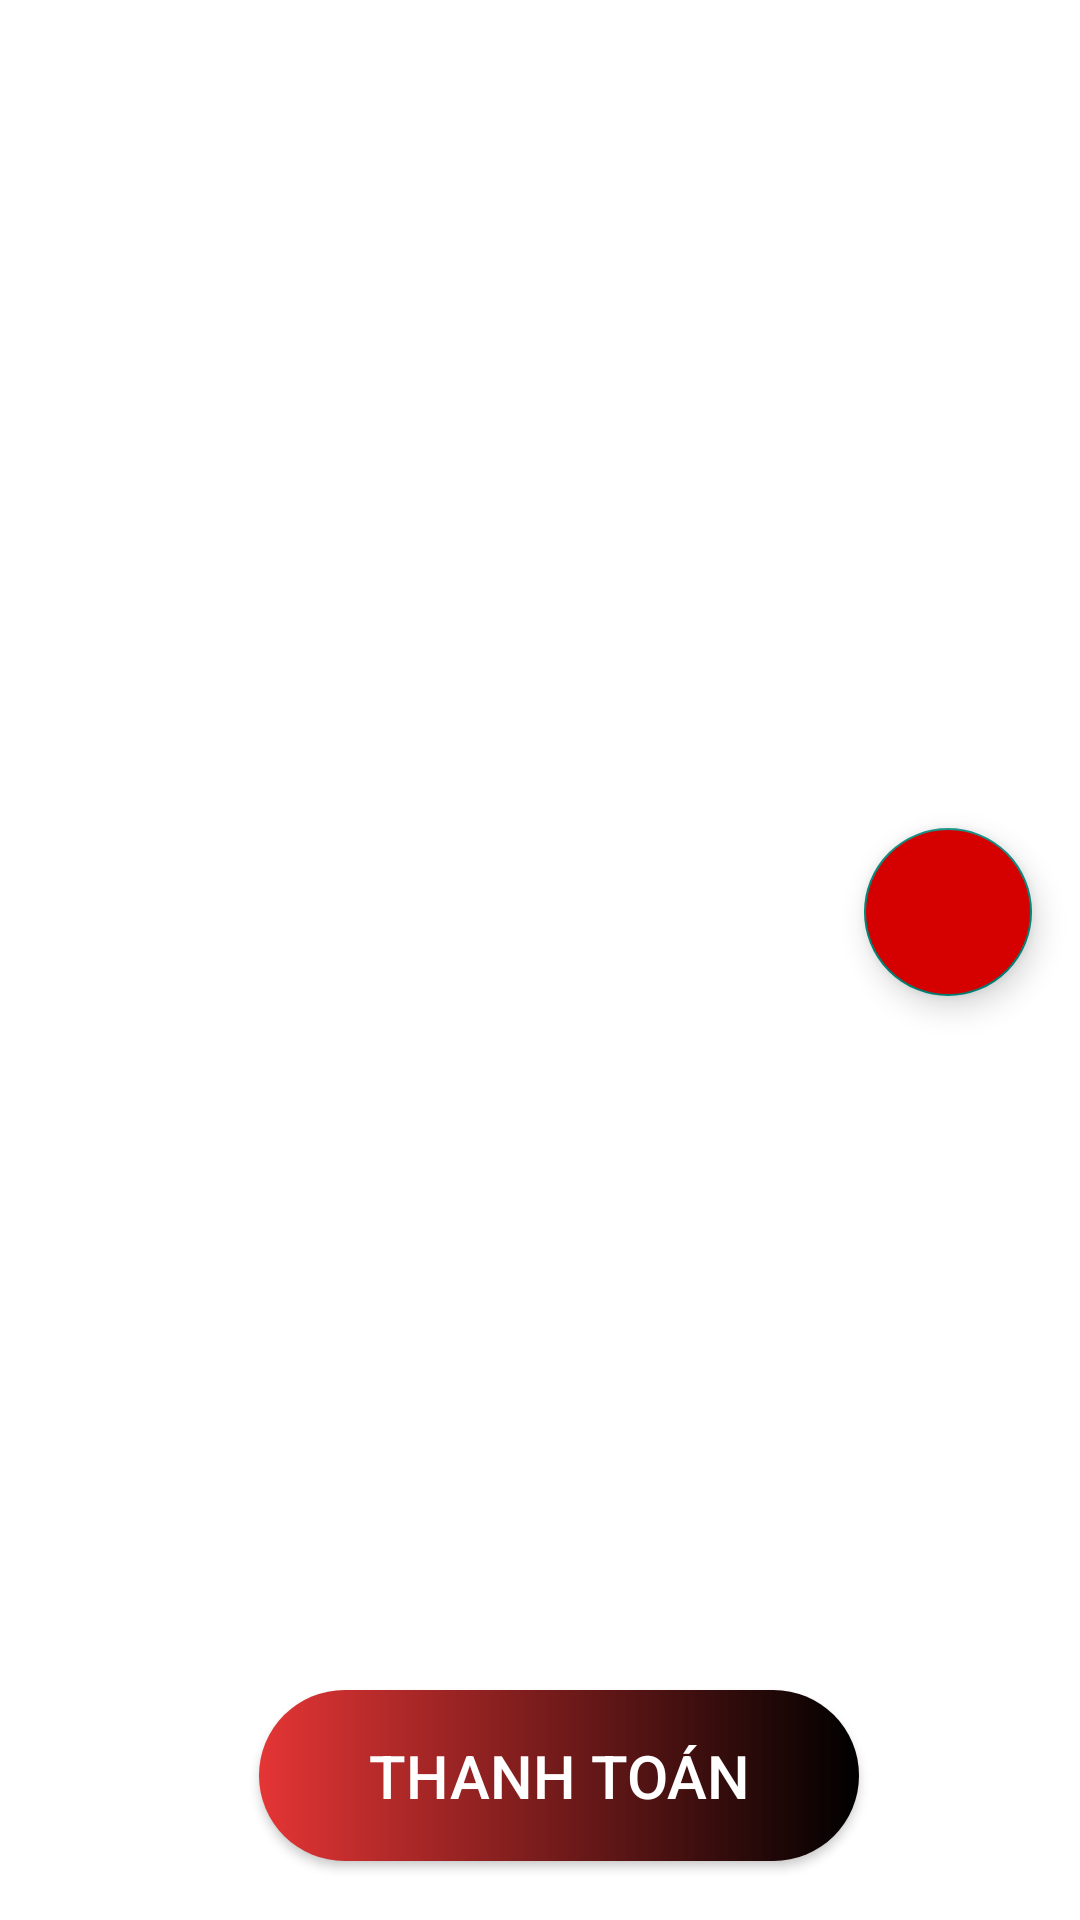

Here is an Android app screen rendered from its layout file. Give the layout XML and the strings, colors and styles it references.
<!-- AndroidManifest.xml: application theme Theme.AppCompat.Light -->
<!-- res/layout/activity_chon_ngan_hang.xml -->
<?xml version="1.0" encoding="utf-8"?>
<LinearLayout xmlns:android="http://schemas.android.com/apk/res/android"
    xmlns:tools="http://schemas.android.com/tools"
    android:layout_width="match_parent"
    android:layout_height="match_parent"
    xmlns:app="http://schemas.android.com/apk/res-auto"
    android:background="@color/white"
    android:orientation="vertical">

    <ListView
        android:background="@drawable/white"
        android:id="@+id/lvTkNganHang"
        android:layout_width="match_parent"
        android:layout_gravity="center"
        android:layout_marginLeft="20dp"
        android:layout_marginRight="20dp"
        android:layout_height="200dp"
        android:layout_marginTop="30dp">

    </ListView>



    <RelativeLayout
        android:layout_width="match_parent"
        android:layout_marginTop="30dp"
        android:layout_height="wrap_content">

        <com.google.android.material.floatingactionbutton.FloatingActionButton
            android:onClick="FAbtnThemNganHang_onclick"
            android:id="@+id/FBAddBank"
            android:layout_width="wrap_content"
            android:layout_height="wrap_content"
            android:layout_alignParentEnd="true"
            android:layout_alignParentBottom="false"
            android:layout_marginStart="16dp"
            android:layout_marginTop="16dp"
            android:layout_marginEnd="16dp"
            android:layout_marginBottom="16dp"
            android:background="@drawable/gradient_background"
            android:backgroundTint="@color/red"
            tools:ignore="MissingConstraints" />
    </RelativeLayout>

    <androidx.constraintlayout.widget.ConstraintLayout
        android:layout_width="match_parent"
        android:layout_height="300dp">

        <Button
            android:id="@+id/btnThanhToan"
            android:onClick="btnThanhToan_onclick"
            android:layout_width="200dp"
            android:layout_height="wrap_content"
            android:text="Thanh toán"
            app:layout_constraintBottom_toBottomOf="parent"
            app:layout_constraintEnd_toEndOf="parent"
            app:layout_constraintHorizontal_bias="0.54"
            app:layout_constraintStart_toStartOf="parent"
            app:layout_constraintTop_toTopOf="parent"
            app:layout_constraintVertical_bias="0.886"
            android:textColor="@color/white"
            android:textSize="20dp"
            android:background="@drawable/custom_button"/>



    </androidx.constraintlayout.widget.ConstraintLayout>


</LinearLayout>
<!-- resources referenced by this layout -->
<resources>
  <color name="red">#D50000</color>
  <color name="white">#FFFFFFFF</color>
  <!-- drawable custom_button (drawable-xhdpi) -->
  <?xml version="1.0" encoding="utf-8"?>
  <shape xmlns:android="http://schemas.android.com/apk/res/android"
      android:shape="rectangle">
  
      <size android:width="150dp"
          android:height="20dp"/>
  
      <gradient android:startColor="#E53535"
          android:endColor="#000000"/>
  
      <padding android:bottom="15dp"
          android:top="15dp" />
  
      <corners android:radius="100dp"/>
  </shape>
  <!-- drawable gradient_background (drawable-xhdpi) -->
  <selector xmlns:android="http://schemas.android.com/apk/res/android">
      <item>
          <shape>
              <gradient android:angle="90" android:startColor="#FF0000" android:endColor="#000000" android:type="linear"/>
          </shape>
      </item>
  </selector>
  <!-- drawable white (drawable) -->
  <?xml version="1.0" encoding="utf-8"?>
  <selector xmlns:android="http://schemas.android.com/apk/res/android">
  
      <item>
          <color android:color="@color/white"/>
      </item>
  </selector>
</resources>
